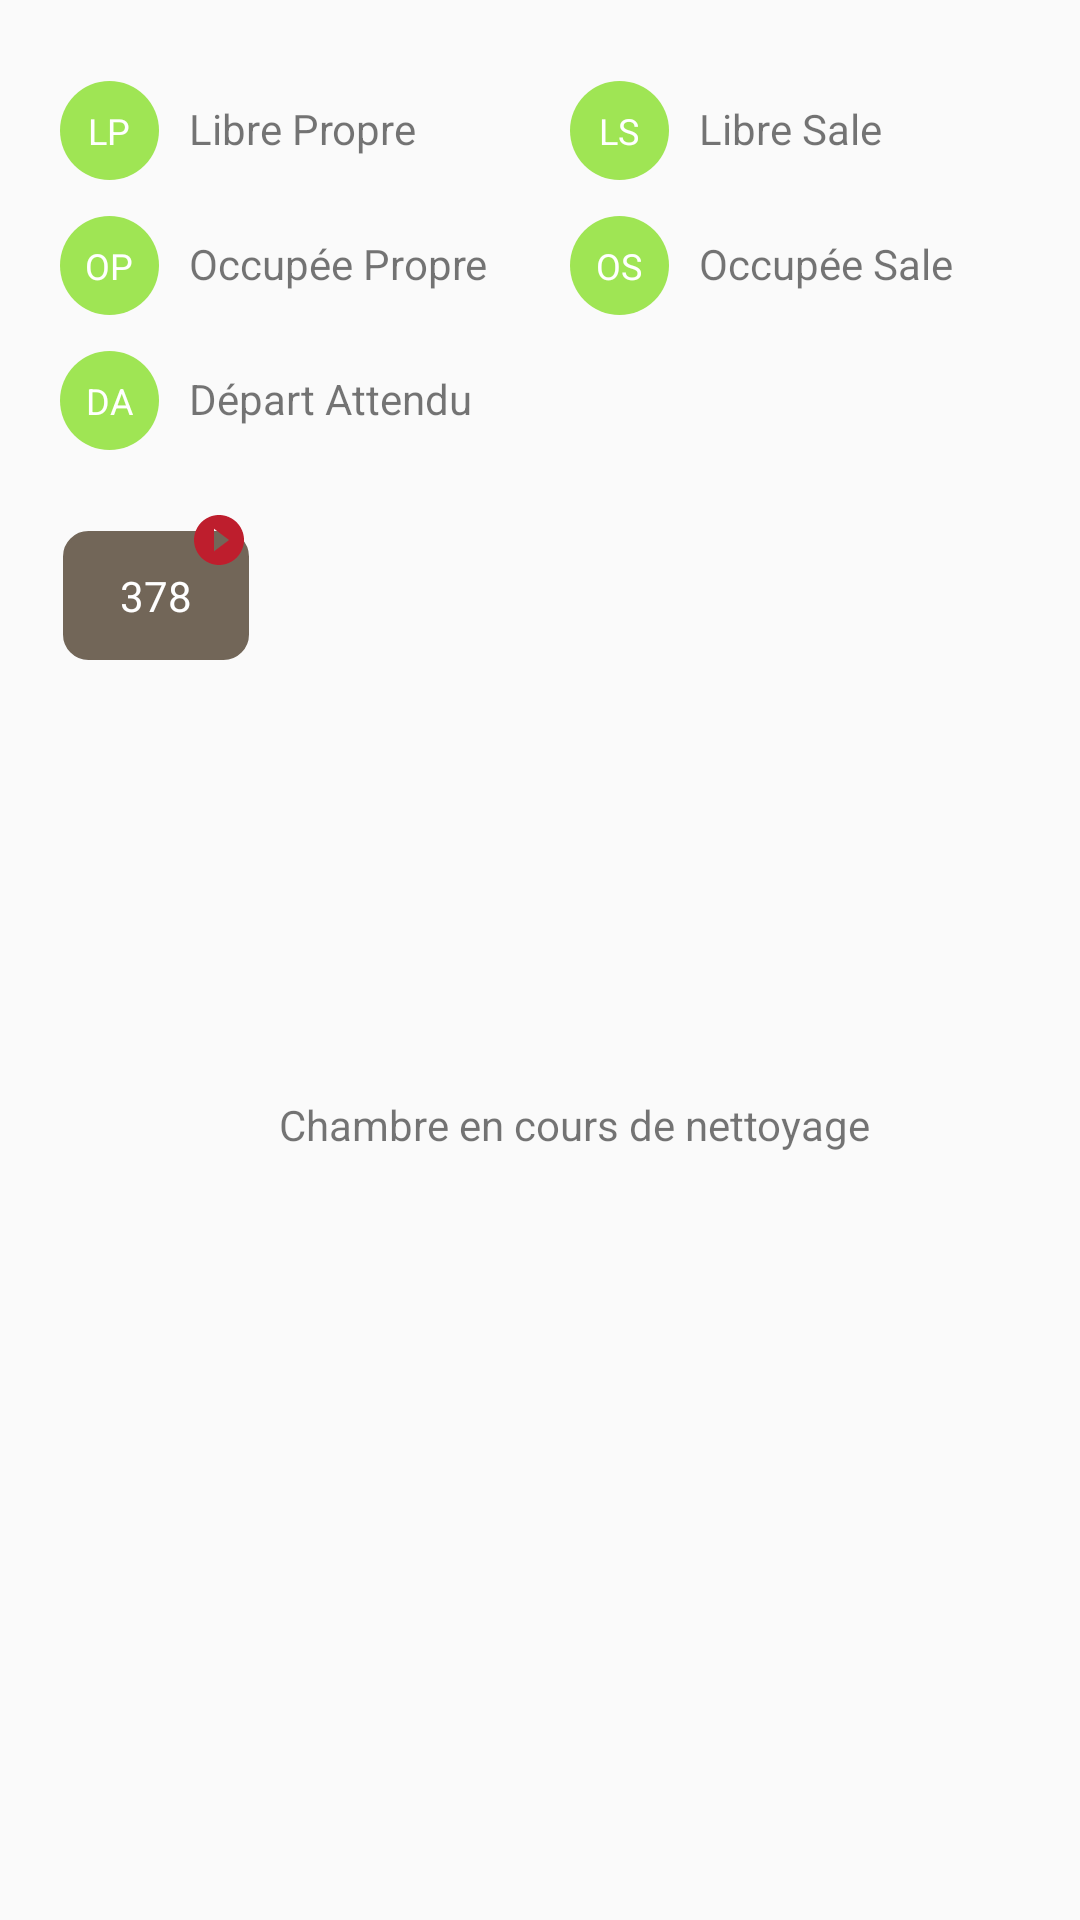

Here is an Android app screen rendered from its layout file. Give the layout XML and the strings, colors and styles it references.
<!-- AndroidManifest.xml: application theme AppTheme -->
<!-- res/layout/my_snackbar.xml -->
<?xml version="1.0" encoding="utf-8"?>
<LinearLayout xmlns:android="http://schemas.android.com/apk/res/android"
    xmlns:app="http://schemas.android.com/apk/res-auto"
    android:layout_width="match_parent"
    android:layout_height="wrap_content"
    android:orientation="vertical"
    android:padding="10dp">

    <TableLayout
        android:id="@+id/table_layout"

        android:layout_marginTop="15dp"
        android:layout_width="match_parent"
        android:layout_height="wrap_content">

        <TableRow
            android:id="@+id/row1"
            android:layout_width="match_parent"
            android:layout_height="match_parent"
            android:layout_marginTop="2dp">

            <LinearLayout
                android:layout_width="0dp"
                android:layout_height="wrap_content"
                android:layout_marginBottom="10dp"
                android:layout_weight="1"

                android:orientation="horizontal">

                <TextView
                    android:id="@+id/txtCodeLP"
                    android:layout_width="33dp"
                    android:layout_height="33dp"
                    android:layout_marginLeft="10dp"
                    android:background="@drawable/circle"
                    android:gravity="center"
                    android:text="LP"
                    android:textColor="#FFF"
                    android:textSize="12dp" />

                <TextView
                    android:id="@+id/txtLP"
                    android:layout_width="wrap_content"
                    android:layout_height="wrap_content"
                    android:layout_marginLeft="10dp"
                    android:text="Libre Propre" />
            </LinearLayout>

            <LinearLayout
                android:layout_width="0dp"
                android:layout_height="wrap_content"
                android:layout_marginBottom="10dp"
                android:layout_weight="1"
                android:orientation="horizontal">

                <TextView
                    android:id="@+id/txtCodeLS"
                    android:layout_width="33dp"
                    android:layout_height="33dp"
                    android:layout_marginLeft="10dp"
                    android:background="@drawable/circle"
                    android:gravity="center"
                    android:text="LS"
                    android:textColor="#FFF"
                    android:textSize="12dp" />

                <TextView
                    android:id="@+id/txtLS"
                    android:layout_width="wrap_content"
                    android:layout_height="wrap_content"
                    android:layout_marginLeft="10dp"
                    android:text="Libre Sale" />
            </LinearLayout>

        </TableRow>

        <TableRow
            android:id="@+id/row2"
            android:layout_width="match_parent"
            android:layout_height="match_parent"
            android:layout_marginTop="2dp">

            <LinearLayout
                android:layout_width="0dp"
                android:layout_height="wrap_content"
                android:layout_marginBottom="10dp"
                android:layout_weight="1"
                android:orientation="horizontal">

                <TextView
                    android:id="@+id/txtCodeOP"
                    android:layout_width="33dp"
                    android:layout_height="33dp"
                    android:layout_marginLeft="10dp"
                    android:background="@drawable/circle"
                    android:gravity="center"
                    android:text="OP"
                    android:textColor="#FFF"
                    android:textSize="12dp" />

                <TextView
                    android:id="@+id/txtOP"
                    android:layout_width="wrap_content"
                    android:layout_height="wrap_content"
                    android:layout_marginLeft="10dp"
                    android:text="Occupée Propre" />
            </LinearLayout>

            <LinearLayout
                android:layout_width="0dp"
                android:layout_height="wrap_content"
                android:layout_marginBottom="10dp"
                android:layout_weight="1"
                android:orientation="horizontal">

                <TextView
                    android:id="@+id/txtCodeOS"
                    android:layout_width="33dp"
                    android:layout_height="33dp"
                    android:layout_marginLeft="10dp"
                    android:background="@drawable/circle"
                    android:gravity="center"
                    android:text="OS"
                    android:textColor="#FFF"
                    android:textSize="12dp" />

                <TextView
                    android:id="@+id/txtOS"
                    android:layout_width="wrap_content"
                    android:layout_height="wrap_content"
                    android:layout_marginLeft="10dp"
                    android:layout_weight="1"
                    android:text="Occupée Sale" />
            </LinearLayout>

        </TableRow>


        <TableRow
            android:id="@+id/row3"
            android:layout_width="match_parent"
            android:layout_height="match_parent"
            android:layout_marginTop="2dp">

            <LinearLayout
                android:layout_width="0dp"
                android:layout_height="wrap_content"
                android:layout_marginBottom="10dp"
                android:layout_marginRight="15dp"
                android:layout_weight="1"
                android:orientation="horizontal">

                <TextView
                    android:id="@+id/txtCodeDA"
                    android:layout_width="33dp"
                    android:layout_height="33dp"
                    android:layout_marginLeft="10dp"
                    android:background="@drawable/circle"
                    android:gravity="center"
                    android:text="DA"
                    android:textColor="#FFF"
                    android:textSize="12dp" />

                <TextView
                    android:id="@+id/txtDA"
                    android:layout_width="wrap_content"
                    android:layout_height="wrap_content"
                    android:layout_marginLeft="10dp"
                    android:text="Départ Attendu" />
            </LinearLayout>


        </TableRow>


    </TableLayout>

    <LinearLayout
        android:layout_width="match_parent"
        android:layout_height="wrap_content"
        android:layout_marginBottom="50dp"
        android:layout_marginRight="15dp"
        android:layout_marginTop="10dp"
        android:paddingLeft="11dp"
        android:layout_weight="1"
        android:orientation="horizontal">

        <android.support.constraint.ConstraintLayout
            android:id="@+id/badge"
            android:layout_width="wrap_content"
            android:layout_height="wrap_content">

            <TextView
                android:id="@+id/txtNbRoom"
                android:layout_width="62dp"
                android:layout_height="wrap_content"
                android:layout_marginTop="7dp"
                android:background="@drawable/text_view_bg1_grid"
                android:gravity="center"
                android:paddingBottom="12dp"
                android:paddingLeft="15dp"
                android:paddingRight="15dp"
                android:paddingTop="12dp"
                android:text="378"
                android:textColor="#FFF"
                app:layout_constraintBottom_toBottomOf="parent"
                app:layout_constraintEnd_toEndOf="parent"
                app:layout_constraintHorizontal_bias="0.0"
                app:layout_constraintStart_toStartOf="parent"
                app:layout_constraintTop_toTopOf="parent"
                app:layout_constraintVertical_bias="0.0" />


            <ImageView
                android:id="@+id/imgNotifBg"
                android:layout_width="20dp"
                android:layout_height="20dp"
                android:layout_marginBottom="8dp"
                android:layout_marginStart="8dp"
                android:src="@drawable/ic_brightness_24dp"
                android:textColor="#FFF"
                android:textStyle="bold"
                app:layout_constraintBottom_toBottomOf="parent"
                app:layout_constraintEnd_toEndOf="parent"
                app:layout_constraintHorizontal_bias="1.0"
                app:layout_constraintStart_toStartOf="parent"
                app:layout_constraintTop_toTopOf="parent"
                app:layout_constraintVertical_bias="0.0" />


            <ImageView
                android:id="@+id/imgNotif"
                android:layout_width="20dp"
                android:layout_height="20dp"
                android:layout_marginBottom="8dp"
                android:layout_marginStart="8dp"
                android:src="@drawable/ic_play_circle_24dp"
                android:textColor="#FFF"
                android:textStyle="bold"
                app:layout_constraintBottom_toBottomOf="parent"
                app:layout_constraintEnd_toEndOf="parent"
                app:layout_constraintHorizontal_bias="1.0"
                app:layout_constraintStart_toStartOf="parent"
                app:layout_constraintTop_toTopOf="parent"
                app:layout_constraintVertical_bias="0.0" />


        </android.support.constraint.ConstraintLayout>

        <TextView
            android:id="@+id/txtEC"
            android:layout_width="wrap_content"
            android:layout_height="wrap_content"
            android:layout_gravity="center_vertical"
            android:layout_marginLeft="10dp"
            android:text="Chambre en cours de nettoyage" />

    </LinearLayout>


</LinearLayout>
<!-- resources referenced by this layout -->
<resources>
  <!-- drawable circle (drawable) -->
  <shape xmlns:android="http://schemas.android.com/apk/res/android"
      android:shape="oval">
      <solid android:color="#9FE554"/>
      <size android:height="60dp" android:width="60dp" />
  </shape>
  <!-- drawable ic_play_circle_24dp (drawable) -->
  <vector android:height="24dp" android:tint="#BE1E2D"
      android:viewportHeight="24.0" android:viewportWidth="24.0"
      android:width="24dp" xmlns:android="http://schemas.android.com/apk/res/android">
      <path android:fillColor="#FF000000" android:pathData="M12,2C6.48,2 2,6.48 2,12s4.48,10 10,10 10,-4.48 10,-10S17.52,2 12,2zM10,16.5v-9l6,4.5 -6,4.5z"/>
  </vector>
  <!-- drawable text_view_bg1_grid (drawable-mdpi) -->
  <?xml version="1.0" encoding="utf-8"?>
  <shape xmlns:android="http://schemas.android.com/apk/res/android" >
      <stroke
          android:width="1dp"
          android:color="@color/colorAccent" />
  
      <solid android:color="@color/colorAccent" />
  
      <padding
          android:left="1dp"
          android:right="1dp"
          android:top="1dp" />
  
      <corners android:radius="8dp" />
  </shape>
  <style name="AppTheme" parent="Theme.AppCompat.Light.DarkActionBar">
          
          <item name="colorPrimary">@color/colorPrimary</item>
          <item name="colorPrimaryDark">@color/colorPrimaryDark</item>
          <item name="colorAccent">@color/colorAccent</item>
      </style>
  <color name="colorAccent">#726658</color>
  <color name="colorPrimary">#9e1f63</color>
  <color name="colorPrimaryDark">#6d1444</color>
</resources>
